Run: headless pygame with SDL's dummy video driver; simulated clock (each Clock.tick advances the game by its frame time, no real sleeping); random seed 0; keys injected as events and as key.get_pressed() state; no mouse input.
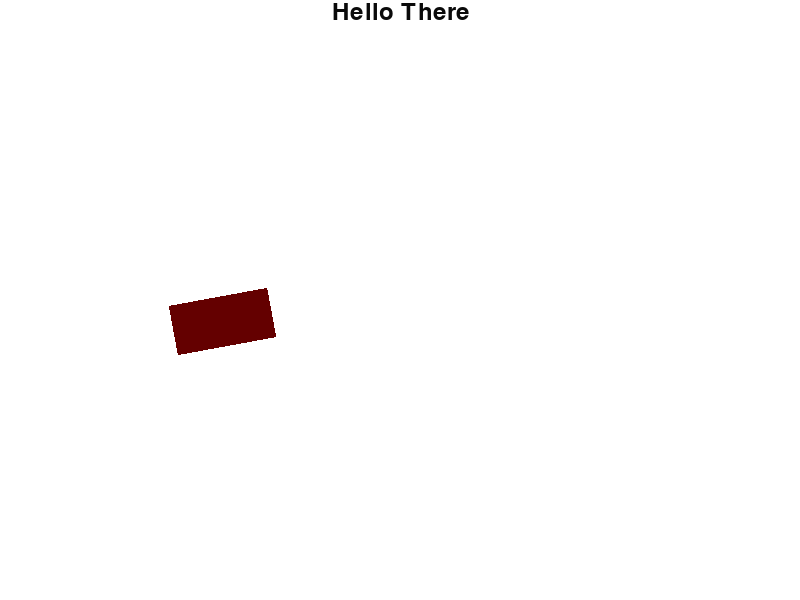
Frame 1 of 4 · flips 1–60 · no input
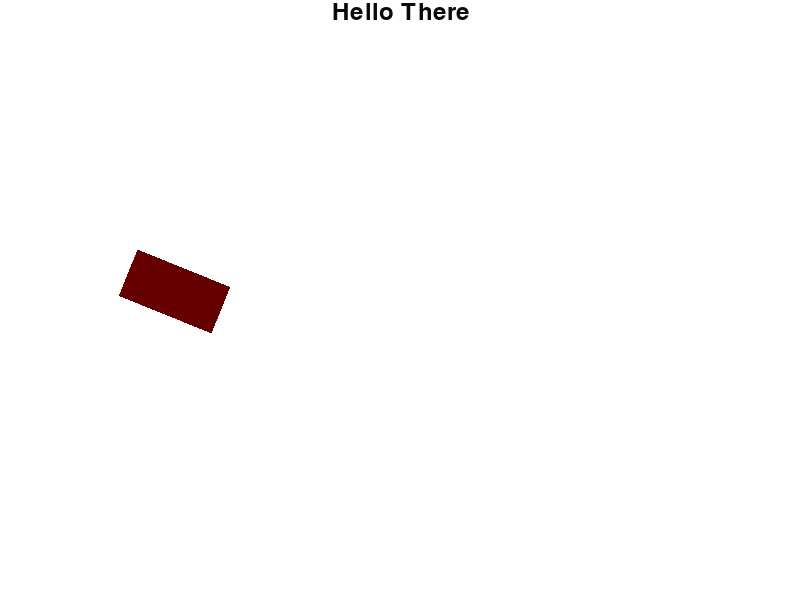
Frame 2 of 4 · flips 61–180 · tapped SPACE, RETURN · held RIGHT (→), D
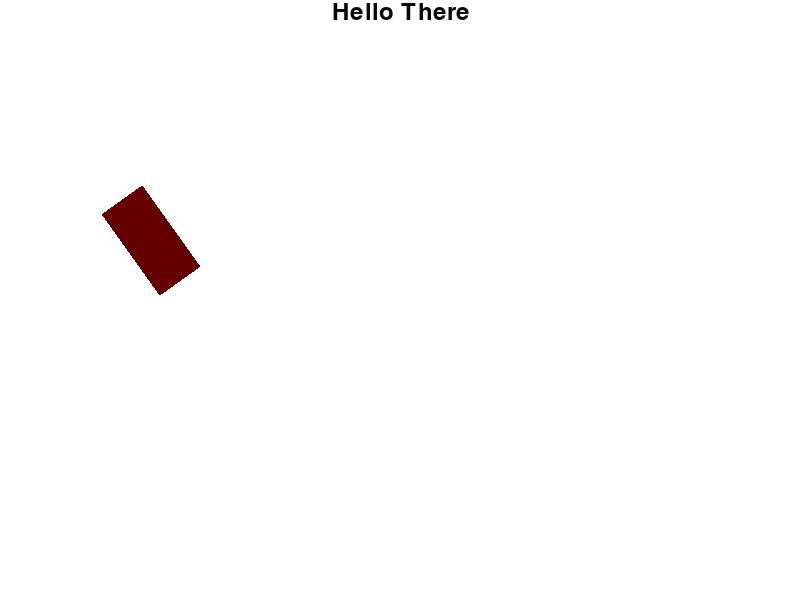
Frame 3 of 4 · flips 181–300 · held DOWN (↓), S
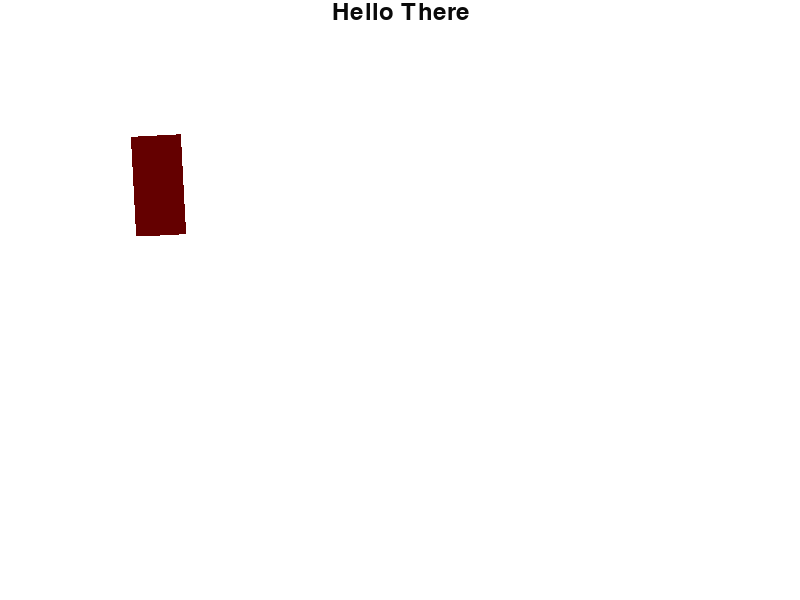
Frame 4 of 4 · flips 301–420 · held LEFT (←), A, UP (↑), W

The pygame program that drew these frames:

#!/usr/bin/python

import os
import random
import math

import pygame

def deg_to_rad(deg): return deg * math.pi / 180
def rot_center(image, rect, angle):
	"""rotate an image while keeping its center"""
	# http://www.pygame.org/wiki/RotateCenter
	rot_image = pygame.transform.rotate(image, angle)
	rot_rect = rot_image.get_rect(center=rect.center)
	return rot_image,rot_rect

class Train():
	def __init__(self):
		surf = pygame.Surface((100, 50))
		surf.fill((0, 0, 0))
		surf.set_colorkey((0, 0, 0))
		self.raw_image = surf
		self.raw_rect = pygame.Rect(0, 0, 100, 50)
		self.rot = 0
		self.off = (100, 100)
		pygame.draw.rect(surf, (100, 0, 0), self.raw_rect)

	def rotate(self, drad): self.rotate_to(self.rad + drad)
	def rotate_to(self, rad):
		self.rad = rad
		deg = rad * 180 / math.pi
		self.image, self.rect = rot_center(self.raw_image, self.raw_rect, deg)

	def move(self, amount):
		self.off = (self.off[0] + amount[0], self.off[1] + amount[1])
	def move_to(self, loc): self.off = loc

	def update(self):
		self.rotate(1)
		self.move((random.randint(-5, 5), random.randint(-5, 5)))

	def draw(self, surf):
		surf.blit(self.image, self.rect.move(self.off))

class Track():
	def __init__(self, train):
		self.train = train
		self.t = 0

	def update(self):
		self.t += 0.1
		x = math.sin(self.t)
		y = math.cos(self.t)
		self.train.rotate_to(90-math.atan2(y, x))
		self.train.move_to((x*100 + 200, y*100 + 200))

class Game(object):
	def __init__(self, surface):
		self.surface = surface
		self.clock = pygame.time.Clock()

	def start_screen(self):
		font = pygame.font.Font(None, 36)
		text = font.render("Hello There", 1, (10, 10, 10))

		rot = 45
		train = Train()
		track = Track(train)
		while True:
			for event in pygame.event.get():
				if event.type == pygame.QUIT:
					return
			self.surface.fill((255, 255, 255))
			track.update()
			#train.update()
			train.draw(self.surface)
			textpos = text.get_rect()
			textpos.centerx = self.surface.get_rect().centerx
			self.surface.blit(text, textpos)
			pygame.display.flip()
			self.clock.tick(30)

	def play_game(self):
		self.start_screen()

def main():
	pygame.init()

	surface = pygame.display.set_mode([800, 600])
	pygame.mouse.set_visible(False)
	pygame.display.set_caption("Trains")

	game = Game(surface)

	game.play_game()

	pygame.quit()

if __name__ == "__main__":
	main()
